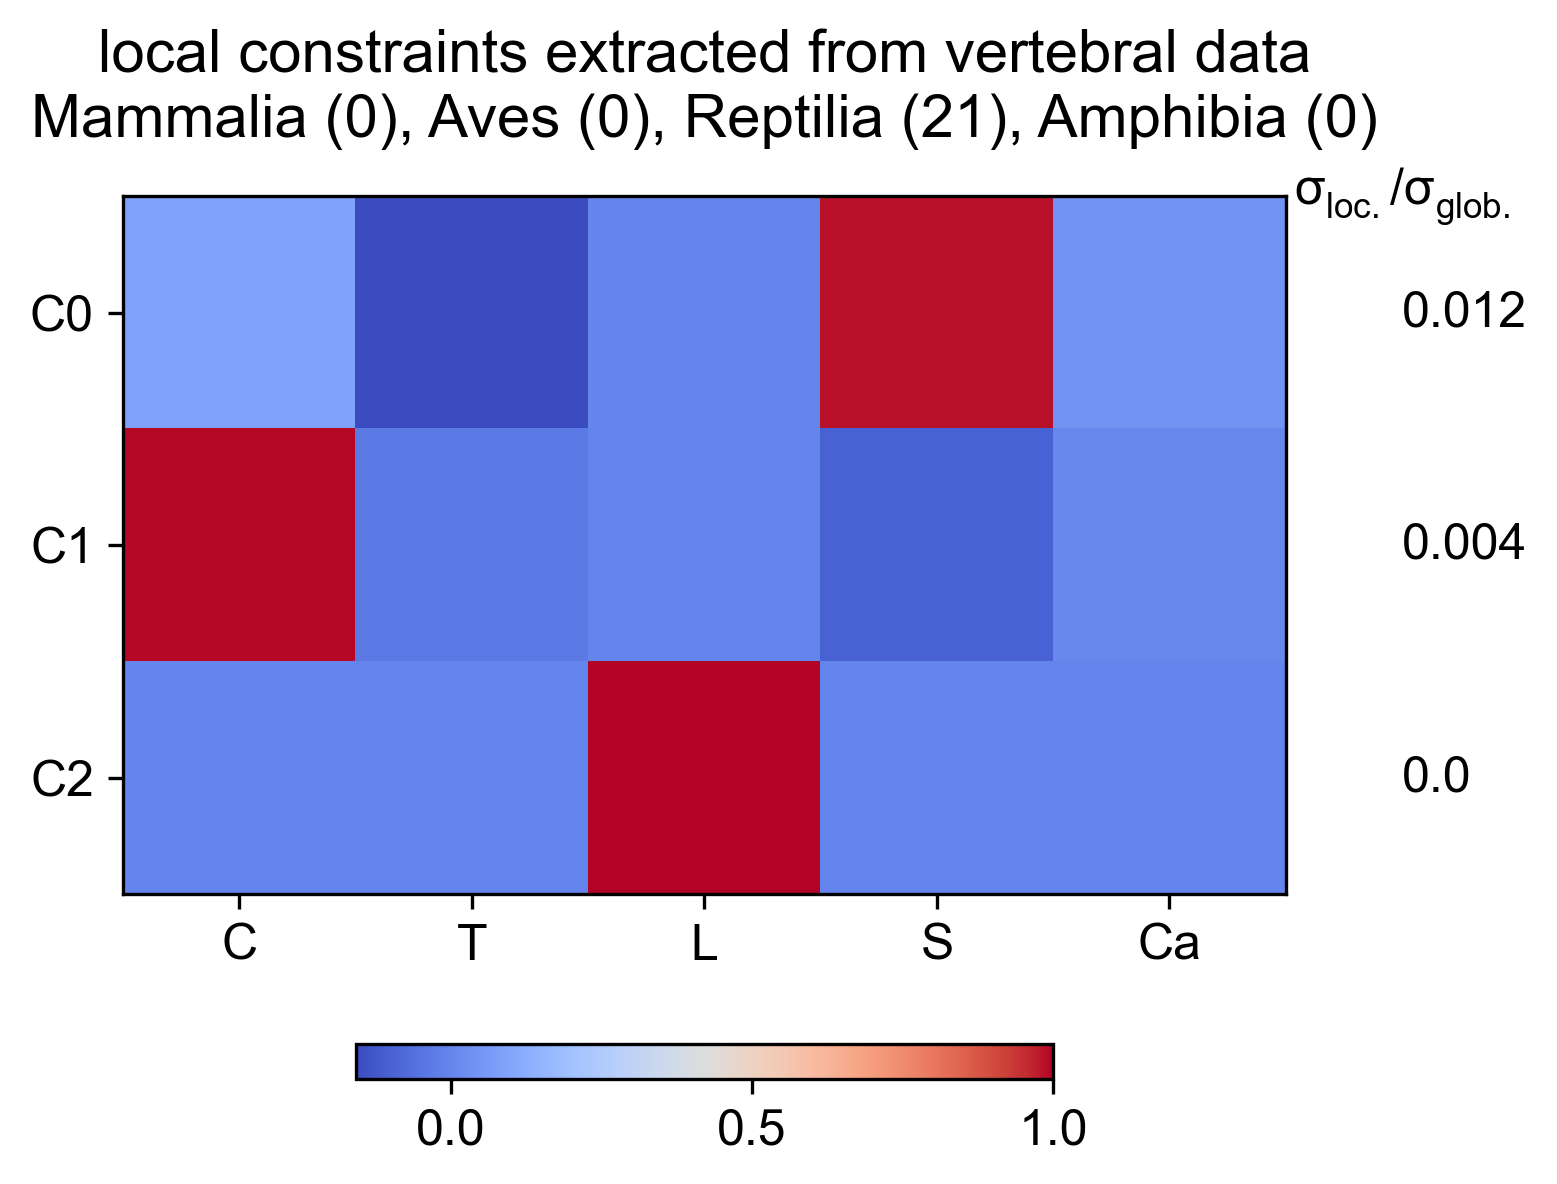

Data behind this chart, as committed beside it:
Cervical, Thoracic, Lumbar, Sacral, Caudal, varianceRatio
0.08758, -0.1574, -1.276756478e-15, 0.9827, 0.04287, 0.01181
0.995, -0.03263, 1.040834086e-16, -0.09415, 0.005634, 0.003566
0, -3.685374443e-16, 1, 1.24877657e-15, 8.055388921e-17, 9.149375206e-37
